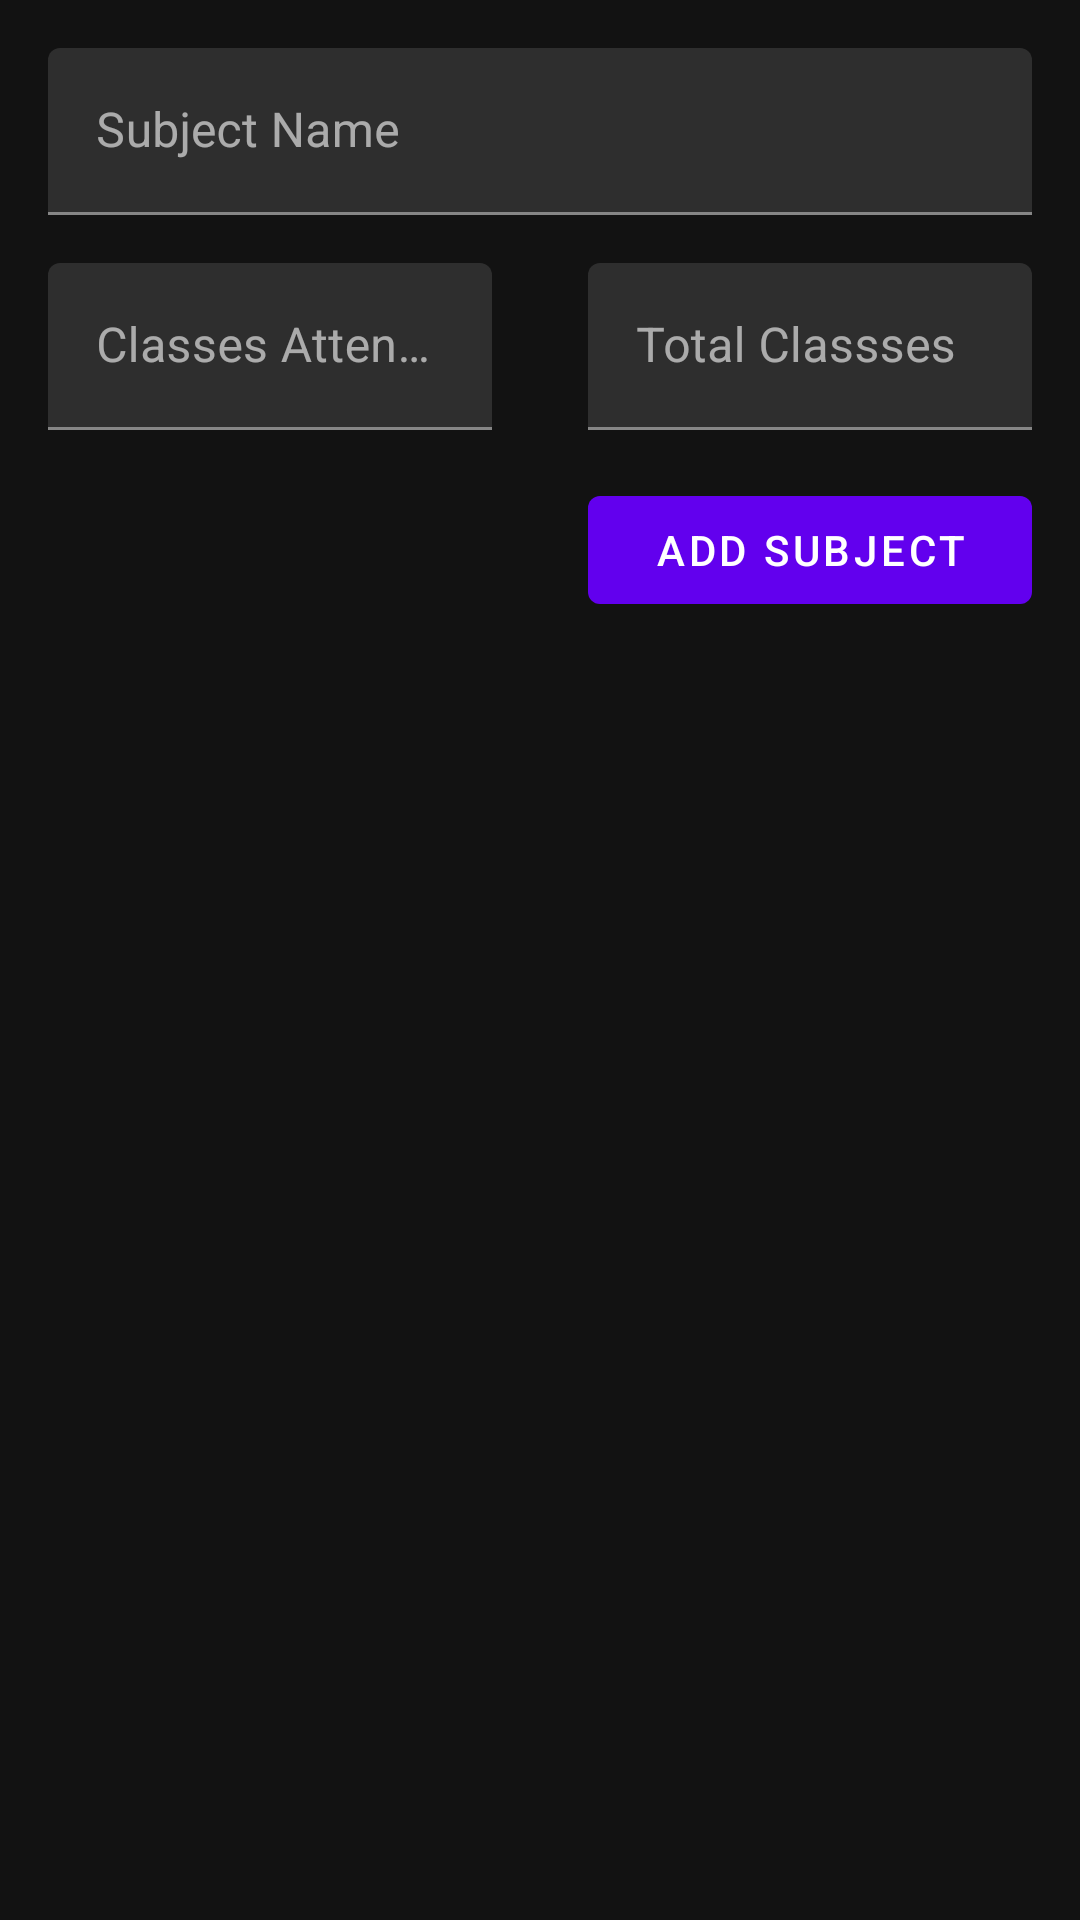

Android layout source for this screen:
<!-- AndroidManifest.xml: application theme AppTheme -->
<!-- res/layout/fragment_subject.xml -->
<?xml version="1.0" encoding="utf-8"?>
<androidx.constraintlayout.widget.ConstraintLayout xmlns:android="http://schemas.android.com/apk/res/android"
    xmlns:app="http://schemas.android.com/apk/res-auto"
    xmlns:tools="http://schemas.android.com/tools"
    android:layout_width="match_parent"
    android:layout_height="match_parent">

    <com.google.android.material.textfield.TextInputLayout
        android:id="@+id/textInputLayout"
        android:layout_width="match_parent"
        android:layout_height="wrap_content"
        android:layout_margin="16dp"
        android:hint="Subject Name"
        app:layout_constraintEnd_toEndOf="parent"
        app:layout_constraintStart_toStartOf="parent"
        app:layout_constraintTop_toTopOf="parent">

        <com.google.android.material.textfield.TextInputEditText
            android:id="@+id/etSubjectName"
            android:layout_width="match_parent"
            android:layout_height="match_parent"
            android:inputType="textAutoComplete" />
    </com.google.android.material.textfield.TextInputLayout>

    <com.google.android.material.textfield.TextInputLayout
        android:id="@+id/textInputLayout3"
        android:layout_width="0dp"
        android:layout_height="wrap_content"
        android:layout_margin="16dp"
        android:hint="Classes Attended"
        app:layout_constraintEnd_toStartOf="@+id/textInputLayout2"
        app:layout_constraintHorizontal_bias="0.5"
        app:layout_constraintStart_toStartOf="parent"
        app:layout_constraintTop_toBottomOf="@+id/textInputLayout">

        <com.google.android.material.textfield.TextInputEditText
            android:id="@+id/etClassesAttended"
            android:layout_width="match_parent"
            android:layout_height="match_parent"
            android:inputType="number"/>

    </com.google.android.material.textfield.TextInputLayout>

    <com.google.android.material.textfield.TextInputLayout
        android:id="@+id/textInputLayout2"
        android:layout_width="0dp"
        android:layout_height="wrap_content"
        android:layout_margin="16dp"
        android:hint="Total Classses"
        app:layout_constraintEnd_toEndOf="parent"
        app:layout_constraintHorizontal_bias="0.5"
        app:layout_constraintStart_toEndOf="@+id/textInputLayout3"
        app:layout_constraintTop_toBottomOf="@+id/textInputLayout">

        <com.google.android.material.textfield.TextInputEditText
            android:id="@+id/etTotalClasses"
            android:layout_width="match_parent"
            android:layout_height="match_parent"
            android:inputType="numberDecimal" />

    </com.google.android.material.textfield.TextInputLayout>
    <com.google.android.material.button.MaterialButton
        android:id="@+id/btnAddShoppingItem"
        android:layout_width="0dp"
        android:layout_height="wrap_content"
        android:layout_marginTop="16dp"
        android:layout_marginRight="16dp"
        android:text="Add Subject"
        android:textColor="@android:color/white"
        app:layout_constraintEnd_toEndOf="parent"
        app:layout_constraintStart_toStartOf="@+id/textInputLayout2"
        app:layout_constraintTop_toBottomOf="@+id/textInputLayout2" />

    <TextView
        android:id="@+id/tvWarningMsg"
        android:layout_width="wrap_content"
        android:layout_height="wrap_content"
        android:layout_marginTop="12dp"
        android:text="@string/attendance_edit_warning"
        app:layout_constraintEnd_toEndOf="parent"
        android:textColor="#FFEB3B"
        android:textSize="14sp"
        android:layout_margin="5dp"
        android:visibility="invisible"
        app:layout_constraintHorizontal_bias="0.124"
        app:layout_constraintStart_toStartOf="parent"
        app:layout_constraintTop_toBottomOf="@+id/btnAddShoppingItem" />

</androidx.constraintlayout.widget.ConstraintLayout>
<!-- resources referenced by this layout -->
<resources>
  <style name="AppTheme" parent="Theme.MaterialComponents.NoActionBar">
          
          <item name="colorPrimary">@color/colorPrimary</item>
          <item name="colorPrimaryDark">@color/colorPrimaryDark</item>
          <item name="colorAccent">@color/colorAccent</item>
      </style>
  <color name="colorPrimary">#6200EE</color>
  <color name="colorPrimaryDark">#070215</color>
  <color name="colorAccent">#03DAC5</color>
</resources>
